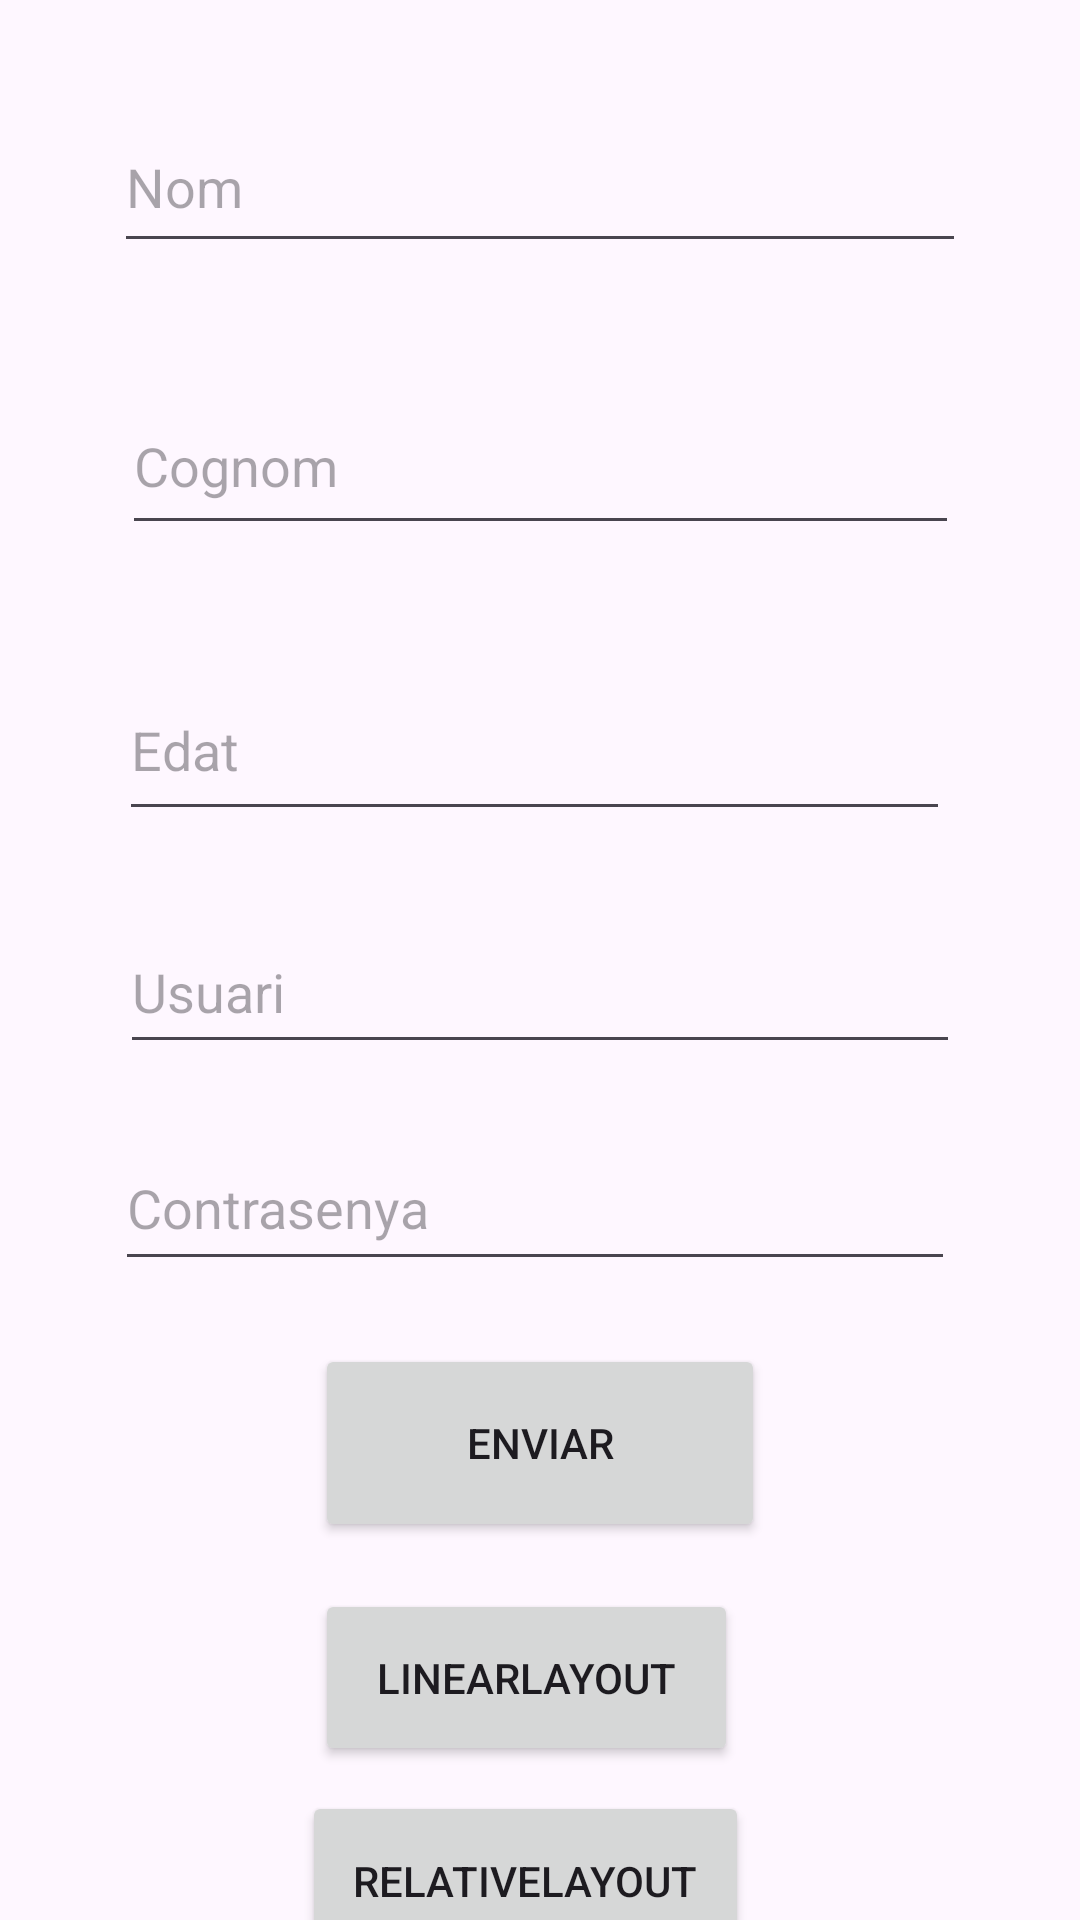

This screen was rendered from an Android layout file. Write that file and the resources it references.
<!-- AndroidManifest.xml: application theme Theme.UF1ACT10 -->
<!-- res/layout/activity_main3.xml -->
<?xml version="1.0" encoding="utf-8"?>
<androidx.constraintlayout.widget.ConstraintLayout xmlns:android="http://schemas.android.com/apk/res/android"
    xmlns:app="http://schemas.android.com/apk/res-auto"
    xmlns:tools="http://schemas.android.com/tools"
    android:layout_width="match_parent"
    android:layout_height="match_parent"
    tools:context=".MainActivity3">

    <androidx.constraintlayout.widget.ConstraintLayout
        android:layout_width="409dp"
        android:layout_height="729dp"
        app:layout_constraintBottom_toBottomOf="parent"
        app:layout_constraintEnd_toEndOf="parent"
        app:layout_constraintStart_toStartOf="parent"
        app:layout_constraintTop_toTopOf="parent">

        <EditText
            android:id="@+id/editTextText"
            android:layout_width="284dp"
            android:layout_height="54dp"
            android:ems="10"
            android:hint="@string/Nom"
            android:inputType="text"
            app:layout_constraintBottom_toBottomOf="parent"
            app:layout_constraintEnd_toEndOf="parent"
            app:layout_constraintHorizontal_bias="0.497"
            app:layout_constraintStart_toStartOf="parent"
            app:layout_constraintTop_toTopOf="parent"
            app:layout_constraintVertical_bias="0.115" />

        <EditText
            android:id="@+id/editTextText2"
            android:layout_width="279dp"
            android:layout_height="56dp"
            android:ems="10"
            android:hint="@string/Cognom"
            android:inputType="text"
            app:layout_constraintBottom_toBottomOf="parent"
            app:layout_constraintEnd_toEndOf="parent"
            app:layout_constraintHorizontal_bias="0.497"
            app:layout_constraintStart_toStartOf="parent"
            app:layout_constraintTop_toTopOf="parent"
            app:layout_constraintVertical_bias="0.252" />

        <EditText
            android:id="@+id/editTextNumberDecimal"
            android:layout_width="277dp"
            android:layout_height="57dp"
            android:ems="10"
            android:hint="@string/Edat"
            android:inputType="numberDecimal"
            app:layout_constraintBottom_toBottomOf="parent"
            app:layout_constraintEnd_toEndOf="parent"
            app:layout_constraintHorizontal_bias="0.482"
            app:layout_constraintStart_toStartOf="parent"
            app:layout_constraintTop_toTopOf="parent"
            app:layout_constraintVertical_bias="0.393" />

        <EditText
            android:id="@+id/editTextText4"
            android:layout_width="280dp"
            android:layout_height="51dp"
            android:ems="10"
            android:hint="@string/Usuari"
            android:inputType="text"
            app:layout_constraintBottom_toBottomOf="parent"
            app:layout_constraintEnd_toEndOf="parent"
            app:layout_constraintHorizontal_bias="0.497"
            app:layout_constraintStart_toStartOf="parent"
            app:layout_constraintTop_toTopOf="parent"
            app:layout_constraintVertical_bias="0.513" />

        <EditText
            android:id="@+id/editTextTextPassword"
            android:layout_width="280dp"
            android:layout_height="52dp"
            android:ems="10"
            android:hint="@string/Contrasenya"
            android:inputType="textPassword"
            app:layout_constraintBottom_toBottomOf="parent"
            app:layout_constraintEnd_toEndOf="parent"
            app:layout_constraintHorizontal_bias="0.482"
            app:layout_constraintStart_toStartOf="parent"
            app:layout_constraintTop_toTopOf="parent"
            app:layout_constraintVertical_bias="0.619" />

        <Button
            android:id="@+id/button"
            android:layout_width="150dp"
            android:layout_height="66dp"
            android:text="@string/Enviar"
            app:layout_constraintBottom_toBottomOf="parent"
            app:layout_constraintEnd_toEndOf="parent"
            app:layout_constraintHorizontal_bias="0.498"
            app:layout_constraintStart_toStartOf="parent"
            app:layout_constraintTop_toTopOf="parent"
            app:layout_constraintVertical_bias="0.742" />

        <Button
            android:id="@+id/button6"
            android:layout_width="141dp"
            android:layout_height="59dp"
            android:text="@string/linearlayout"
            app:layout_constraintBottom_toBottomOf="parent"
            app:layout_constraintEnd_toEndOf="parent"
            app:layout_constraintHorizontal_bias="0.481"
            app:layout_constraintStart_toStartOf="parent"
            app:layout_constraintTop_toTopOf="parent"
            app:layout_constraintVertical_bias="0.856" />

        <Button
            android:id="@+id/button7"
            android:layout_width="149dp"
            android:layout_height="60dp"
            android:text="@string/relativelayout"
            app:layout_constraintBottom_toBottomOf="parent"
            app:layout_constraintEnd_toEndOf="parent"
            app:layout_constraintHorizontal_bias="0.479"
            app:layout_constraintStart_toStartOf="parent"
            app:layout_constraintTop_toTopOf="parent"
            app:layout_constraintVertical_bias="0.958" />


    </androidx.constraintlayout.widget.ConstraintLayout>

</androidx.constraintlayout.widget.ConstraintLayout>
<!-- resources referenced by this layout -->
<resources>
  <string name="Cognom">Cognom</string>
  <string name="Contrasenya">Contrasenya</string>
  <string name="Edat">Edat</string>
  <string name="Enviar">Enviar</string>
  <string name="Nom">Nom</string>
  <string name="Usuari">Usuari</string>
  <string name="linearlayout">LinearLayout</string>
  <string name="relativelayout">RelativeLayout</string>
  <style name="Theme.UF1ACT10" parent="Base.Theme.UF1ACT10" />
  <style name="Base.Theme.UF1ACT10" parent="Theme.Material3.DayNight.NoActionBar">
          
          
      </style>
</resources>
